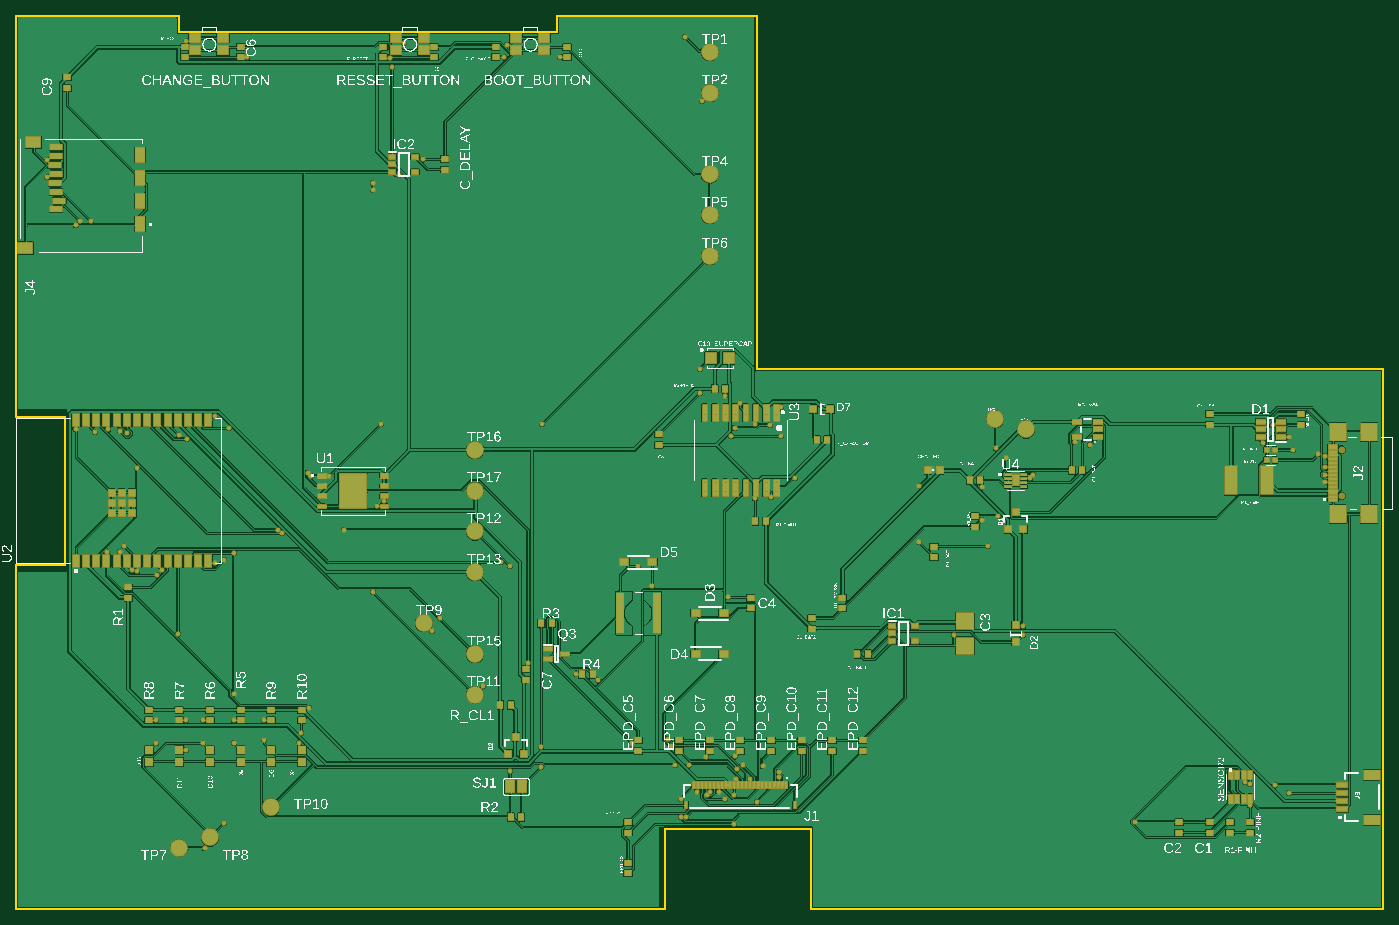
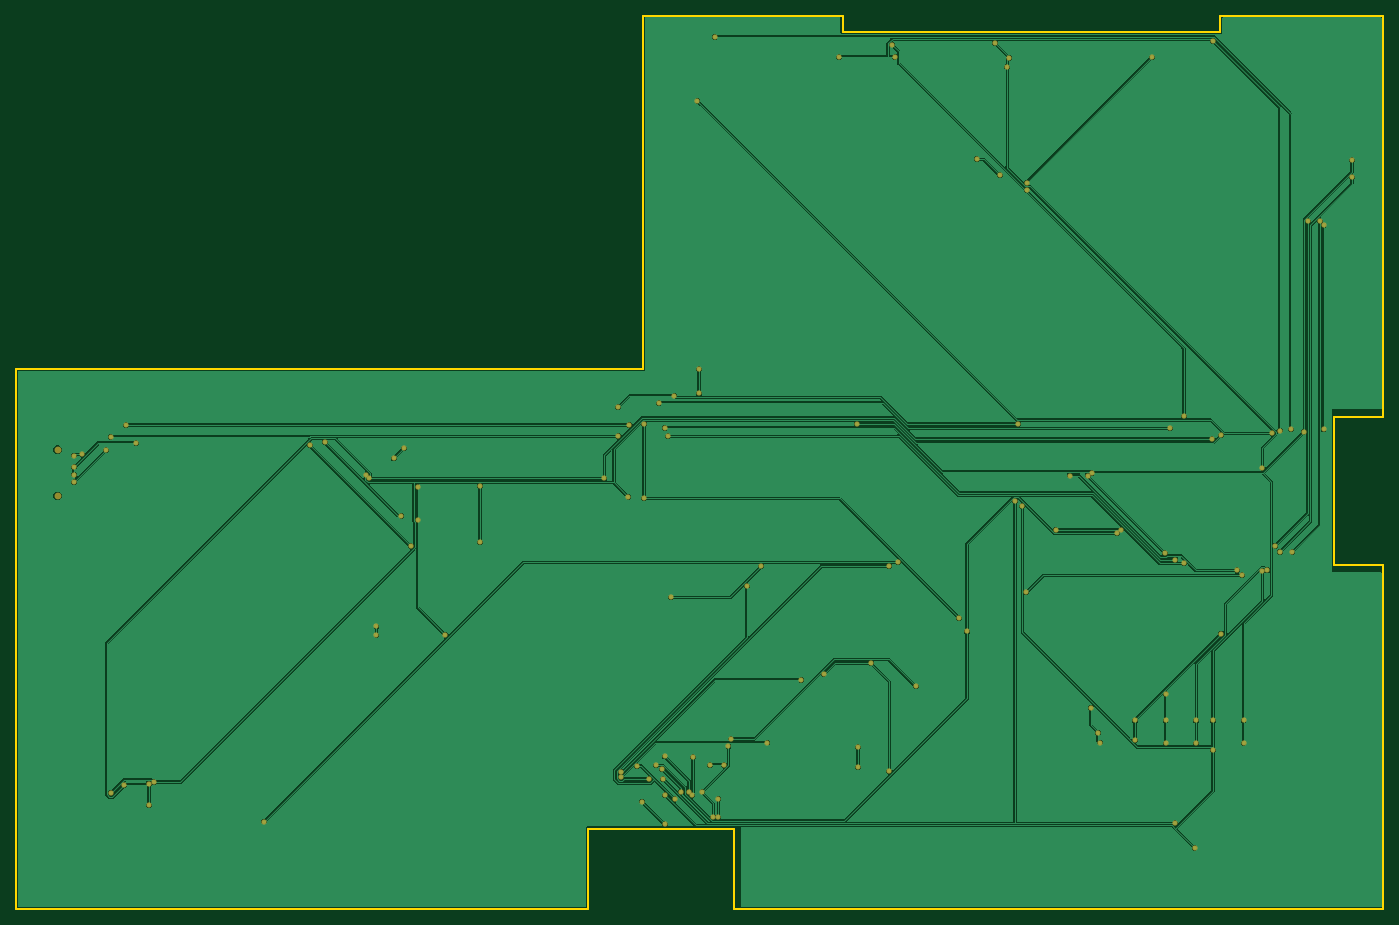
Circuit board: 7 layer files. Board 170.2 x 111.2 mm.
- bottom_copper: copper_bottom.gbr (69977 bytes)
- top_copper: copper_top.gbr (268562 bytes)
- outline: profile.gbr (491 bytes)
- top_silk: silkscreen_top.gbr (593606 bytes)
- bottom_mask: soldermask_bottom.gbr (3118 bytes)
- top_mask: soldermask_top.gbr (18526 bytes)
- paste: solderpaste_top.gbr (23345 bytes)

=== bottom_copper: copper_bottom.gbr (69977 bytes, source omitted) ===
=== top_copper: copper_top.gbr (268562 bytes, source omitted) ===
=== outline: profile.gbr ===
G04 EAGLE Gerber RS-274X export*
G75*
%MOMM*%
%FSLAX34Y34*%
%LPD*%
%IN*%
%IPPOS*%
%AMOC8*
5,1,8,0,0,1.08239X$1,22.5*%
G01*
G04 Define Apertures*
%ADD10C,0.254000*%
D10*
X0Y0D02*
X808000Y0D01*
X808000Y100000D01*
X990000Y100000D01*
X990000Y0D01*
X1702000Y0D01*
X1702000Y672000D01*
X922000Y672000D01*
X922000Y1112000D01*
X673100Y1112000D01*
X673100Y1092200D01*
X202780Y1092200D01*
X202780Y1112000D01*
X0Y1112000D01*
X0Y612587D01*
X60842Y612587D01*
X60842Y428767D01*
X0Y428767D01*
X0Y0D01*
M02*

=== top_silk: silkscreen_top.gbr (593606 bytes, source omitted) ===
=== bottom_mask: soldermask_bottom.gbr ===
G04 EAGLE Gerber RS-274X export*
G75*
%MOMM*%
%FSLAX34Y34*%
%LPD*%
%INSoldermask Bottom*%
%IPPOS*%
%AMOC8*
5,1,8,0,0,1.08239X$1,22.5*%
G01*
G04 Define Apertures*
%ADD10C,0.853200*%
%ADD11C,0.655600*%
D10*
X1650370Y514100D03*
X1650370Y571900D03*
D11*
X1565050Y602475D03*
X938338Y602475D03*
X894710Y599013D03*
X258995Y434890D03*
X1584440Y587933D03*
X952188Y588625D03*
X890555Y588625D03*
X247915Y430043D03*
X1630145Y540843D03*
X1630145Y550538D03*
X1552585Y580315D03*
X74098Y596935D03*
X74098Y851083D03*
X506218Y933490D03*
X477133Y913408D03*
X637100Y306085D03*
X696655Y292235D03*
X1202180Y524915D03*
X1202180Y484750D03*
X1167555Y340710D03*
X614940Y171740D03*
X1589980Y571313D03*
X1630145Y531148D03*
X1620450Y565773D03*
X1630145Y564388D03*
X355253Y219523D03*
X352483Y207058D03*
X364255Y250685D03*
X78945Y856623D03*
X112878Y444585D03*
X894018Y141963D03*
X234758Y76175D03*
X211905Y234758D03*
X449433Y501370D03*
X211905Y198055D03*
X150273Y420348D03*
X93488Y856623D03*
X134345Y452203D03*
X173818Y234758D03*
X173818Y206365D03*
X362870Y542920D03*
X98335Y594165D03*
X38780Y932798D03*
X655105Y603860D03*
X1219493Y573390D03*
X1231958Y560925D03*
X1253425Y351790D03*
X1253425Y340710D03*
X468130Y1048445D03*
X465360Y1059525D03*
X150273Y549153D03*
X483365Y1078223D03*
X920333Y511065D03*
X920333Y603860D03*
X527685Y362178D03*
X882938Y639178D03*
X952880Y624635D03*
X182128Y421733D03*
X389878Y539458D03*
X454280Y603860D03*
X905098Y178665D03*
X517990Y345558D03*
X331015Y467438D03*
X811610Y211905D03*
X581700Y277000D03*
X175895Y415500D03*
X444585Y394033D03*
X232680Y234758D03*
X232680Y206365D03*
X144040Y421733D03*
X38780Y911330D03*
X128805Y444585D03*
X896788Y162045D03*
X258995Y106645D03*
X458435Y507603D03*
X247915Y613555D03*
X611478Y1076145D03*
X288080Y1060218D03*
X443893Y904405D03*
X443893Y894710D03*
X837925Y179358D03*
X820613Y179358D03*
X308855Y234758D03*
X308855Y210520D03*
X201518Y342788D03*
X270768Y234758D03*
X270768Y206365D03*
X367718Y539458D03*
X271460Y443200D03*
X270768Y267305D03*
X608015Y1060910D03*
X677265Y1060910D03*
X128805Y595550D03*
X211905Y1080993D03*
X114955Y596935D03*
X832385Y1085840D03*
X138500Y592088D03*
X853853Y1006203D03*
X265228Y598320D03*
X901635Y630175D03*
X1584440Y144040D03*
X1530425Y157890D03*
X1265890Y540843D03*
X939723Y513143D03*
X202210Y590010D03*
X1536658Y128805D03*
X1536658Y155813D03*
X1567820Y154428D03*
X1262428Y535995D03*
X969500Y535995D03*
X213290Y585163D03*
X914100Y162045D03*
X614940Y426580D03*
X326168Y472285D03*
X407883Y472285D03*
X653720Y201518D03*
X653720Y176588D03*
X886400Y387800D03*
X774215Y426580D03*
X847620Y146118D03*
X815073Y202210D03*
X833770Y114263D03*
X882245Y136423D03*
X929335Y177973D03*
X792220Y402343D03*
X949418Y170355D03*
X724355Y285310D03*
X949418Y164123D03*
X766598Y207058D03*
X1124620Y526300D03*
X1124620Y456358D03*
X1210490Y451510D03*
X1336525Y577545D03*
X1222263Y489598D03*
X1317828Y581008D03*
X851775Y641948D03*
X851775Y672418D03*
X827538Y137115D03*
X827538Y114263D03*
X864240Y146118D03*
X894710Y189745D03*
X860778Y141270D03*
X859393Y189053D03*
X874628Y146118D03*
X897480Y173818D03*
X922410Y133653D03*
X894018Y105260D03*
X603860Y431428D03*
X1393310Y108723D03*
M02*

=== top_mask: soldermask_top.gbr (18526 bytes, source omitted) ===
=== paste: solderpaste_top.gbr (23345 bytes, source omitted) ===
